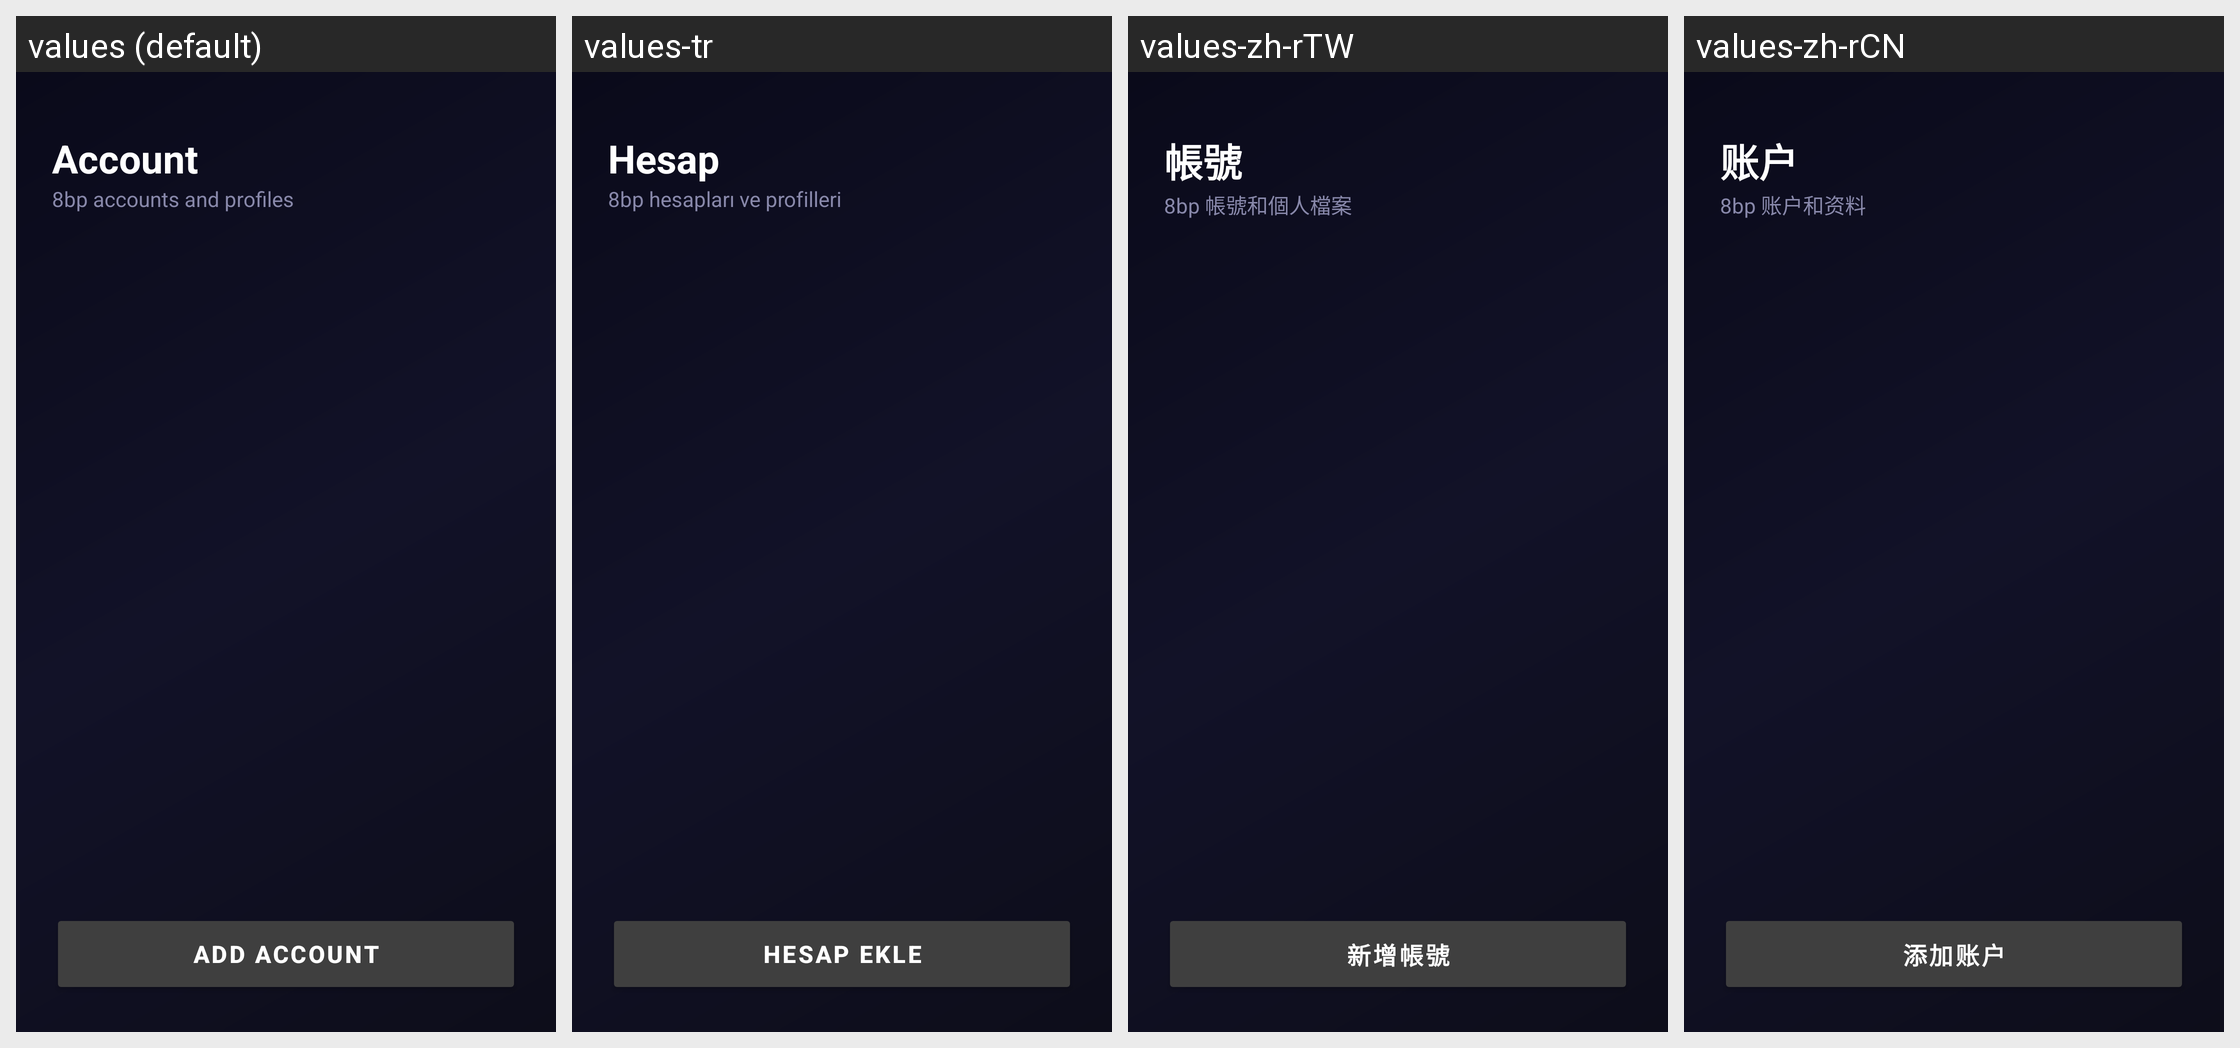

Strings drawn on this Android screen and how each of the app's shown locales translates them:
Android screen res/layout/fragment_account.xml rendered under 4 locales, left to right: values (default), values-tr, values-zh-rTW, values-zh-rCN. Device: Nexus 5 (rendered at 1080×1920; each locale shown at half size, 540×960, under a caption strip naming it); theme Theme.AppMain.
Other locales in the repository, not shown: values-af, values-am, values-ar, values-as, values-az, values-be, values-bg, values-bn, values-bs, values-ca, values-ckb, values-cs, values-da, values-de, values-el, values-en-rCA, values-en-rGB, values-en-rIN, values-en-rXC, values-es, values-es-rUS, values-et, values-eu, values-fa, values-fi, values-fr, values-fr-rCA, values-gl, values-gu, values-hi, values-hr, values-hu, values-hy, values-in, values-is, values-it, values-iw, values-ja, values-ka, values-kk, values-km, values-kn, values-ko, values-ky, values-lo, values-lt, values-lv, values-mk, values-ml, values-mn, values-mr, values-ms, values-my, values-nb, values-ne, values-nl, values-or, values-pa, values-pl, values-pt, values-pt-rBR, values-pt-rPT, values-ro, values-ru, values-si, values-sk, values-sl, values-sq, values-sr, values-sv, values-sw, values-ta, values-te, values-th, values-tl, values-uk, values-ur, values-uz, values-vi, values-zh-rHK, values-zu.
Strings drawn on this screen, with the default value and each locale's value (text and hints the layout hard-codes, and strings that could not be matched under every locale, appear in the picture but are not listed):

account_page_title
  values: Account
  values-tr: Hesap
  values-zh-rTW: 帳號
  values-zh-rCN: 账户

account_page_subtitle
  values: 8bp accounts and profiles
  values-tr: 8bp hesapları ve profilleri
  values-zh-rTW: 8bp 帳號和個人檔案
  values-zh-rCN: 8bp 账户和资料

add_account
  values: Add Account
  values-tr: Hesap Ekle
  values-zh-rTW: 新增帳號
  values-zh-rCN: 添加账户
